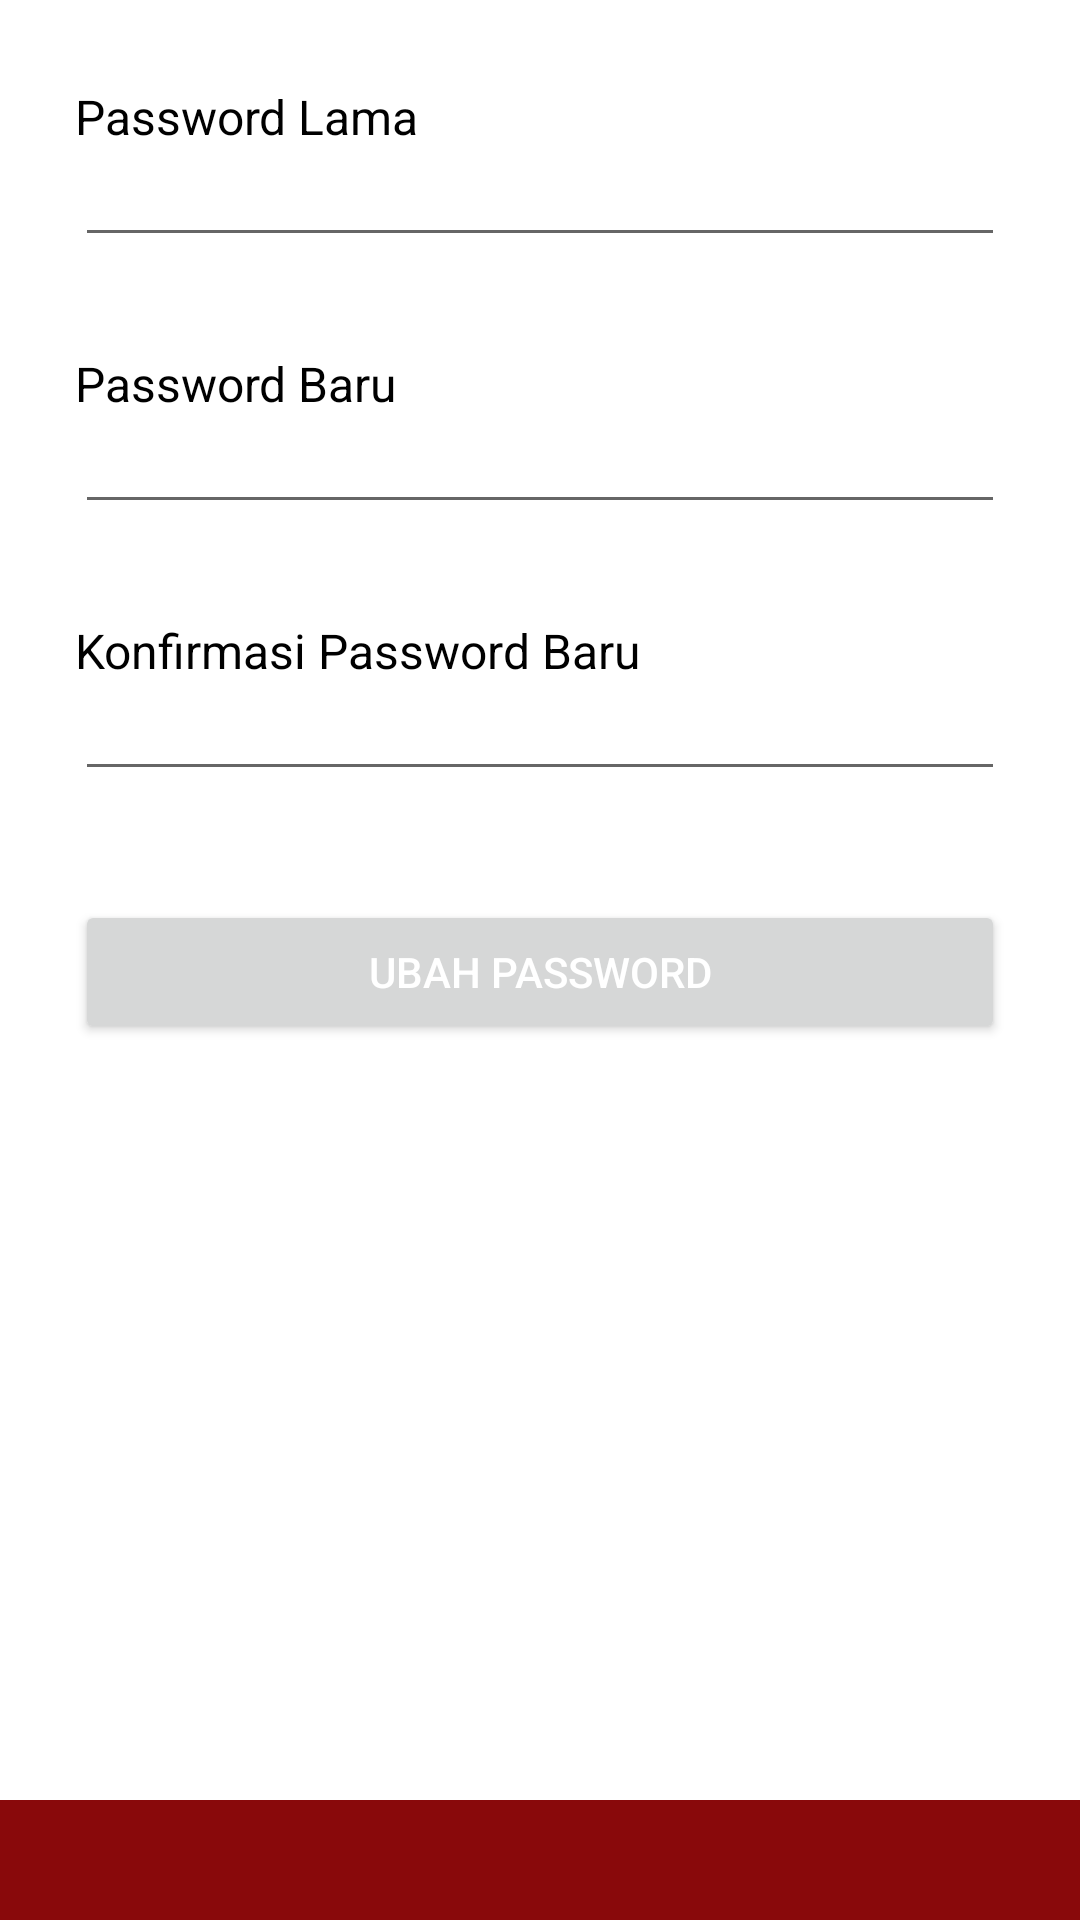

Layout XML and referenced resources for this Android screen:
<!-- AndroidManifest.xml: application theme Theme.Hotel_Langit_7 -->
<!-- res/layout/activity_change_password.xml -->
<?xml version="1.0" encoding="utf-8"?>
<androidx.constraintlayout.widget.ConstraintLayout xmlns:android="http://schemas.android.com/apk/res/android"
    xmlns:app="http://schemas.android.com/apk/res-auto"
    xmlns:tools="http://schemas.android.com/tools"
    android:layout_width="match_parent"
    android:layout_height="match_parent"
    tools:context=".ChangePasswordActivity">

    <ScrollView
        android:id="@+id/scrollview"
        android:layout_width="match_parent"
        android:layout_height="match_parent"
        android:paddingTop="8dp"
        android:paddingBottom="40dp"
        android:paddingHorizontal="25dp"
        android:scrollbarStyle="outsideOverlay"
        android:orientation="vertical"
        app:layout_constraintBottom_toTopOf="@+id/linearLayout"
        app:layout_constraintEnd_toEndOf="parent"
        app:layout_constraintStart_toStartOf="parent"
        app:layout_constraintTop_toTopOf="parent">

        <LinearLayout
            android:layout_width="match_parent"
            android:layout_height="match_parent"
            android:layout_marginBottom="40dp"
            android:orientation="vertical">

            <TextView
                android:layout_width="wrap_content"
                android:layout_height="wrap_content"
                android:layout_marginTop="20dp"
                android:text="Password Lama"
                android:textColor="@color/black"
                android:textSize="16dp" />

            <EditText
                android:id="@+id/password"
                android:layout_width="match_parent"
                android:layout_height="wrap_content"
                android:fontFamily="sans-serif"
                android:inputType="textPassword"
                android:textColor="@color/black"
                android:textSize="14dp" />

            <TextView
                android:id="@+id/hint_password"
                android:layout_width="wrap_content"
                android:layout_height="wrap_content"
                android:text="Password setidaknya harus 8 karakter!"
                android:textColor="@color/red"
                android:textSize="12dp"
                android:visibility="invisible" />

            <TextView
                android:layout_width="wrap_content"
                android:layout_height="wrap_content"
                android:layout_marginTop="15dp"
                android:text="Password Baru"
                android:textColor="@color/black"
                android:textSize="16dp" />

            <EditText
                android:id="@+id/newPassword"
                android:layout_width="match_parent"
                android:layout_height="wrap_content"
                android:fontFamily="sans-serif"
                android:inputType="textPassword"
                android:textColor="@color/black"
                android:textSize="14dp" />

            <TextView
                android:id="@+id/hint_new"
                android:layout_width="wrap_content"
                android:layout_height="wrap_content"
                android:text="Password setidaknya harus 8 karakter!"
                android:textColor="@color/red"
                android:textSize="12dp"
                android:visibility="invisible" />

            <TextView
                android:layout_width="wrap_content"
                android:layout_height="wrap_content"
                android:layout_marginTop="15dp"
                android:text="Konfirmasi Password Baru"
                android:textColor="@color/black"
                android:textSize="16dp" />

            <EditText
                android:id="@+id/confirmPassword"
                android:layout_width="match_parent"
                android:layout_height="wrap_content"
                android:fontFamily="sans-serif"
                android:inputType="textPassword"
                android:textColor="@color/black"
                android:textSize="14dp" />

            <TextView
                android:id="@+id/hint_confirmation"
                android:layout_width="wrap_content"
                android:layout_height="wrap_content"
                android:text="Konfirmasi password tidak sesuai!"
                android:textColor="@color/red"
                android:textSize="12dp"
                android:visibility="invisible" />

            <Button
                android:id="@+id/btn_ubah"
                android:layout_width="match_parent"
                android:layout_height="wrap_content"
                android:layout_marginTop="20dp"
                android:text="Ubah Password"
                android:textColor="#FFF" />

        </LinearLayout>

    </ScrollView>

    <RelativeLayout
        android:id="@+id/loadingPanel"
        android:visibility="gone"
        android:layout_width="match_parent"
        android:layout_height="match_parent"
        android:background="#55000000">

        <ProgressBar
            android:layout_width="100dp"
            android:layout_height="100dp"
            android:layout_centerInParent="true"
            android:backgroundTint="#89090B"/>

    </RelativeLayout>

    <LinearLayout
        android:id="@+id/linearLayout"
        android:layout_width="match_parent"
        android:layout_height="40dp"
        android:background="#89090B"
        app:layout_constraintBottom_toBottomOf="parent"
        android:orientation="vertical">

    </LinearLayout>

</androidx.constraintlayout.widget.ConstraintLayout>
<!-- resources referenced by this layout -->
<resources>
  <color name="black">#FF000000</color>
  <color name="red">#89090B</color>
  <style name="Theme.Hotel_Langit_7" parent="Theme.MaterialComponents.DayNight.DarkActionBar">
          
          <item name="colorPrimary">@color/red</item>
          <item name="colorPrimaryVariant">@color/red</item>
          <item name="colorOnPrimary">@color/white</item>
          
          <item name="colorSecondary">@color/red</item>
          <item name="colorSecondaryVariant">@color/red</item>
          <item name="colorOnSecondary">@color/black</item>
          
          <item name="android:statusBarColor" tools:targetApi="l">?attr/colorPrimaryVariant</item>
          
          <item name="actionOverflowButtonStyle">@style/MenuButtonColor</item>
      </style>
  <color name="white">#FFFFFFFF</color>
  <style name="MenuButtonColor" parent="Widget.AppCompat.ActionButton.Overflow">
          <item name="tint">@color/white</item>
      </style>
</resources>
